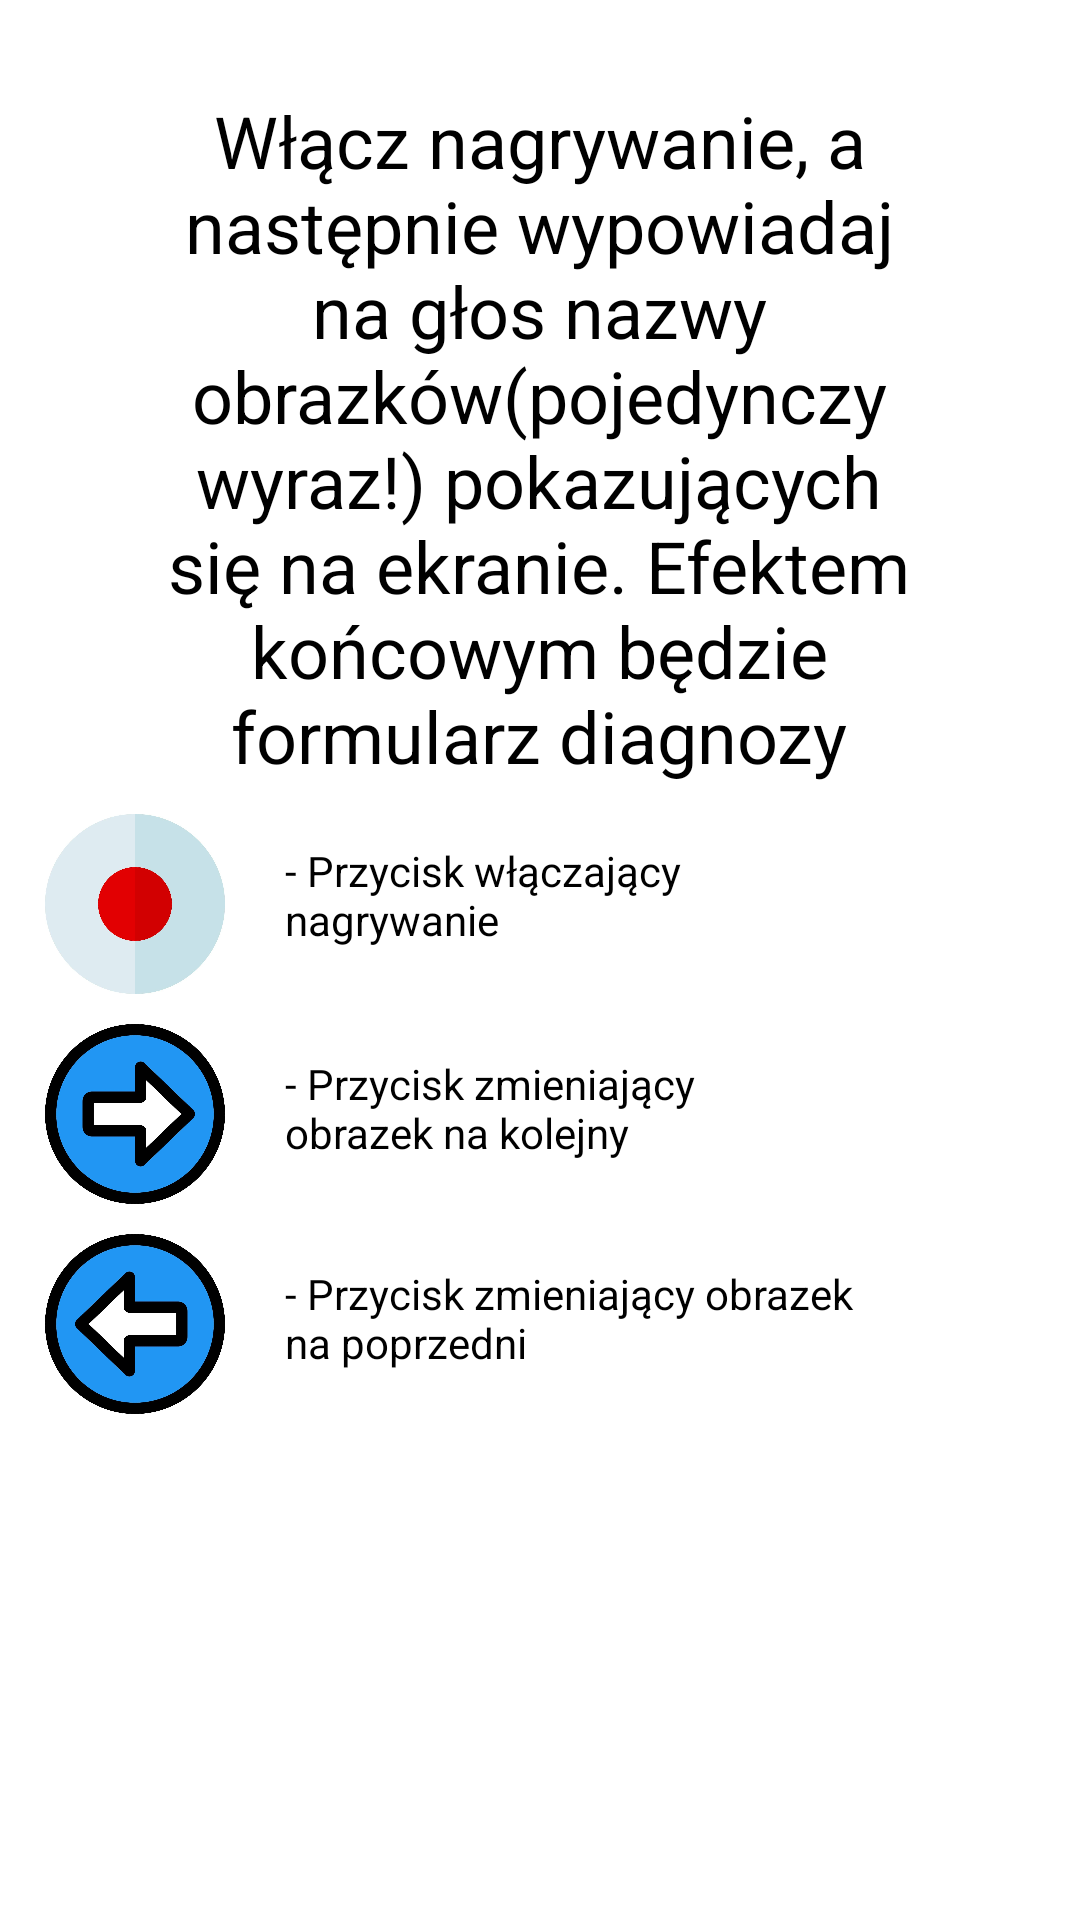

Write the Android layout XML for this screen, with the resource values it uses.
<!-- AndroidManifest.xml: application theme AppTheme -->
<!-- res/layout/popup_information_diagnoza.xml -->
<?xml version="1.0" encoding="utf-8"?>
<androidx.constraintlayout.widget.ConstraintLayout xmlns:android="http://schemas.android.com/apk/res/android"
    xmlns:app="http://schemas.android.com/apk/res-auto"
    xmlns:tools="http://schemas.android.com/tools"
    android:layout_width="match_parent"
    android:layout_height="match_parent"
    android:paddingBottom="10dp"
    android:orientation="vertical"
    android:background="#FFFFFF">

    <ImageView
        android:id="@+id/imageButtonStart"
        android:layout_width="60dp"
        android:layout_height="60dp"
        android:layout_marginTop="10dp"
        app:layout_constraintEnd_toEndOf="parent"
        app:layout_constraintHorizontal_bias="0.05"
        app:layout_constraintStart_toStartOf="parent"
        app:layout_constraintTop_toBottomOf="@+id/textView11"
        app:srcCompat="@drawable/record" />

    <ImageView
        android:id="@+id/imageButtonNext"
        android:layout_width="60dp"
        android:layout_height="60dp"
        android:layout_marginTop="10dp"
        app:layout_constraintEnd_toEndOf="parent"
        app:layout_constraintHorizontal_bias="0.05"
        app:layout_constraintStart_toStartOf="parent"
        app:layout_constraintTop_toBottomOf="@+id/imageButtonStart"
        app:srcCompat="@drawable/next_enabled" />

    <TextView
        android:id="@+id/textView6"
        android:layout_width="wrap_content"
        android:layout_height="wrap_content"
        android:maxWidth="200dp"
        android:paddingLeft="20dp"
        android:text="@string/imageButtonStart"
        android:textAlignment="textStart"
        android:textColor="#000000"
        app:layout_constraintBottom_toBottomOf="@+id/imageButtonStart"
        app:layout_constraintStart_toEndOf="@+id/imageButtonStart"
        app:layout_constraintTop_toTopOf="@+id/imageButtonStart"
        app:layout_constraintVertical_bias="0.375" />

    <TextView
        android:id="@+id/textView8"
        android:layout_width="wrap_content"
        android:layout_height="wrap_content"
        android:maxWidth="200dp"
        android:paddingLeft="20dp"
        android:text="@string/imageButtonNext"
        android:textAlignment="textStart"
        android:textColor="#000000"
        app:layout_constraintBottom_toBottomOf="@+id/imageButtonNext"
        app:layout_constraintStart_toEndOf="@+id/imageButtonNext"
        app:layout_constraintTop_toTopOf="@+id/imageButtonNext"
        app:layout_constraintVertical_bias="0.416" />

    <TextView
        android:id="@+id/textView11"
        android:layout_width="wrap_content"
        android:layout_height="wrap_content"
        android:maxWidth="300dp"
        android:text="@string/diagnozaDesc"
        android:textAlignment="center"
        android:textColor="#000000"
        android:textSize="24sp"
        app:layout_constraintBottom_toBottomOf="parent"
        app:layout_constraintEnd_toEndOf="parent"
        app:layout_constraintHorizontal_bias="0.495"
        app:layout_constraintStart_toStartOf="parent"
        app:layout_constraintTop_toTopOf="parent"
        app:layout_constraintVertical_bias="0.077" />

    <ImageView
        android:id="@+id/imageButtonPrevious"
        android:layout_width="60dp"
        android:layout_height="60dp"
        android:layout_marginTop="10dp"
        android:layout_marginBottom="10dp"
        app:layout_constraintEnd_toEndOf="parent"
        app:layout_constraintHorizontal_bias="0.05"
        app:layout_constraintStart_toStartOf="parent"
        app:layout_constraintTop_toBottomOf="@+id/imageButtonNext"
        app:srcCompat="@drawable/previous_enabled"
        tools:layout_editor_absoluteX="72dp" />

    <TextView
        android:id="@+id/textView12"
        android:layout_width="wrap_content"
        android:layout_height="wrap_content"
        android:maxWidth="220dp"
        android:text="@string/imageButtonPrevious"
        android:paddingLeft="20dp"
        android:textAlignment="textStart"
        android:textColor="#000000"
        app:layout_constraintBottom_toBottomOf="@+id/imageButtonPrevious"
        app:layout_constraintStart_toEndOf="@+id/imageButtonPrevious"
        app:layout_constraintTop_toTopOf="@+id/imageButtonPrevious"
        app:layout_constraintVertical_bias="0.416" />

</androidx.constraintlayout.widget.ConstraintLayout>
<!-- resources referenced by this layout -->
<resources>
  <!-- drawable next_enabled: jpg bitmap (drawable, 35813 bytes) -->
  <!-- drawable previous_enabled: jpg bitmap (drawable, 86153 bytes) -->
  <!-- drawable record: jpg bitmap (drawable, 16528 bytes) -->
  <string name="diagnozaDesc">Włącz nagrywanie, a następnie wypowiadaj na głos nazwy obrazków(pojedynczy wyraz!) pokazujących się na ekranie. Efektem końcowym będzie
      formularz diagnozy</string>
  <string name="imageButtonNext">- Przycisk zmieniający obrazek na kolejny</string>
  <string name="imageButtonPrevious">- Przycisk zmieniający obrazek na poprzedni</string>
  <string name="imageButtonStart">- Przycisk włączający nagrywanie</string>
  <style name="AppTheme" parent="Theme.AppCompat.Light.DarkActionBar">
          
          <item name="colorPrimary">@color/colorPrimary</item>
          <item name="colorPrimaryDark">@color/colorPrimaryDark</item>
          <item name="colorAccent">@color/colorAccent</item>
      </style>
  <color name="colorPrimary">#FFFFFF</color>
  <color name="colorPrimaryDark">#00574B</color>
  <color name="colorAccent">#D81B60</color>
</resources>
